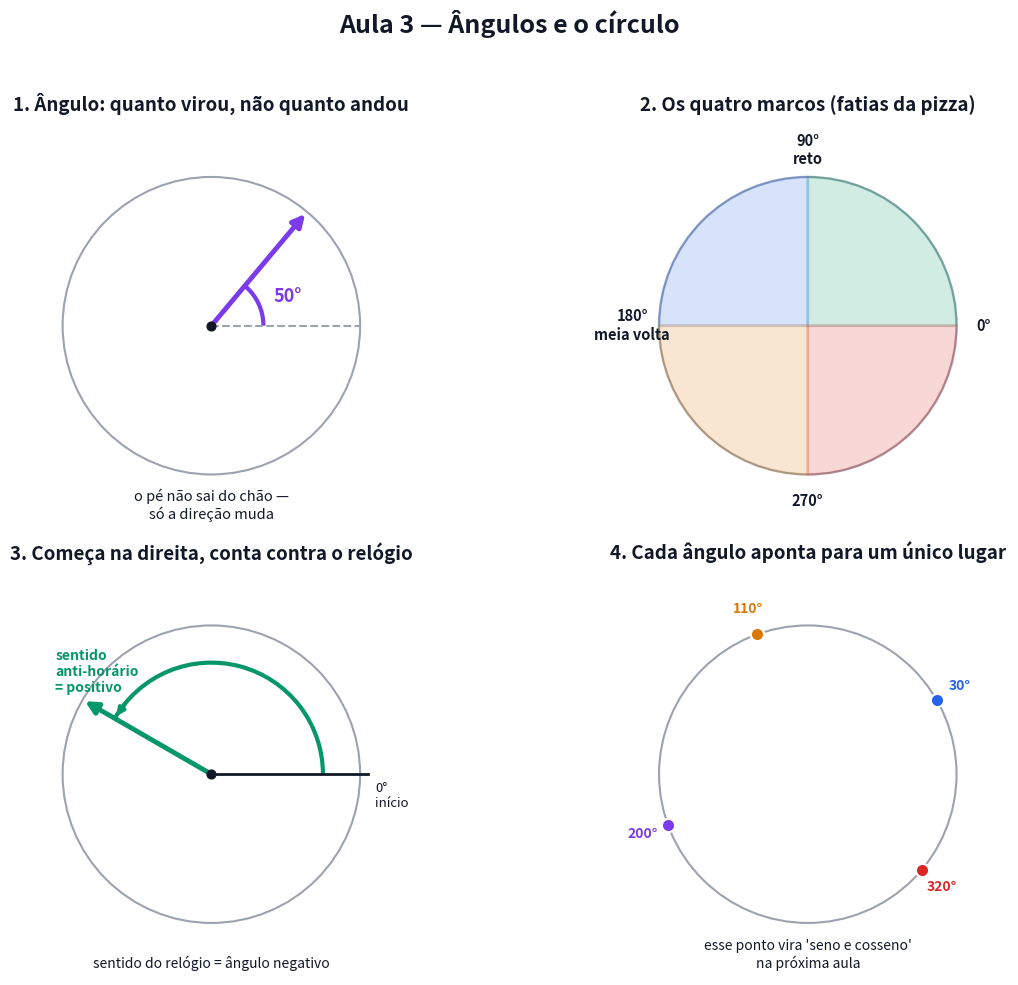

Here is the Python script that generated this plot: (Note: this script raises an exception after producing the figure.)
# Gera a figura estatica da Aula 3. Pode rodar de qualquer pasta: python scripts/figuras_aula03.py
# -*- coding: utf-8 -*-
from pathlib import Path
import numpy as np
import matplotlib
matplotlib.use("Agg")
import matplotlib.pyplot as plt
from matplotlib.patches import FancyArrowPatch, Arc, Wedge

AZUL, VERM, VERDE, LARANJA, ROXO, CINZA, TXT = ("#2563eb", "#dc2626", "#059669",
                                                 "#d97706", "#7c3aed", "#9ca3af", "#111827")

fig, ax = plt.subplots(2, 2, figsize=(13, 10))
fig.patch.set_facecolor("white")


def circulo(a, titulo):
    a.set_xlim(-1.35, 1.35); a.set_ylim(-1.35, 1.35)
    a.set_aspect("equal")
    a.axis("off")
    a.set_title(titulo, fontsize=13.5, weight="bold", color=TXT, pad=10)
    c = plt.Circle((0, 0), 1, fill=False, color=CINZA, lw=1.5)
    a.add_patch(c)


def ponteiro(a, deg, cor=AZUL, r=1.0):
    rad = np.radians(deg)
    x, y = r * np.cos(rad), r * np.sin(rad)
    a.add_patch(FancyArrowPatch((0, 0), (x, y), arrowstyle="-|>", mutation_scale=18,
                                color=cor, lw=3.5, zorder=5))
    a.scatter([0], [0], s=40, color=TXT, zorder=6)


# ---------------- 1. girar nao e andar --------------------------------------
a = ax[0, 0]
circulo(a, "1. Ângulo: quanto virou, não quanto andou")
a.plot([0, 1], [0, 0], color=CINZA, lw=1.5, ls="--")
arc = Arc((0, 0), 0.7, 0.7, angle=0, theta1=0, theta2=50, color=ROXO, lw=3)
a.add_patch(arc)
ponteiro(a, 50, ROXO)
a.text(0.42, 0.16, "50°", fontsize=13, weight="bold", color=ROXO)
a.text(0, -1.3, "o pé não sai do chão —\nsó a direção muda", fontsize=10.5, color=TXT, ha="center")

# ---------------- 2. os quatro marcos ---------------------------------------
a = ax[0, 1]
circulo(a, "2. Os quatro marcos (fatias da pizza)")
cores = [VERDE, AZUL, LARANJA, VERM]
for i, (ini, fim, cor) in enumerate(zip([0, 90, 180, 270], [90, 180, 270, 360], cores)):
    a.add_patch(Wedge((0, 0), 1, ini, fim, facecolor=cor, alpha=0.18, edgecolor=cor, lw=2))
for deg, rot, txt in [(0, 0, "0°"), (90, 90, "90°\nreto"), (180, 180, "180°\nmeia volta"), (270, 270, "270°")]:
    rad = np.radians(deg)
    a.text(1.18 * np.cos(rad), 1.18 * np.sin(rad), txt, fontsize=10.5, weight="bold",
           color=TXT, ha="center", va="center")

# ---------------- 3. sentido de contagem -------------------------------------
a = ax[1, 0]
circulo(a, "3. Começa na direita, conta contra o relógio")
a.plot([0, 1.05], [0, 0], color=TXT, lw=2)
a.text(1.1, -0.05, "0°\ninício", fontsize=9.5, color=TXT, ha="left", va="top")
arc = Arc((0, 0), 1.5, 1.5, angle=0, theta1=0, theta2=150, color=VERDE, lw=3)
a.add_patch(arc)
a.annotate("", xy=(0.75 * np.cos(np.radians(150)), 0.75 * np.sin(np.radians(150))),
           xytext=(0.75 * np.cos(np.radians(140)), 0.75 * np.sin(np.radians(140))),
           arrowprops=dict(arrowstyle="-|>", color=VERDE, lw=3))
ponteiro(a, 150, VERDE)
a.text(-1.05, 0.55, "sentido\nanti-horário\n= positivo", fontsize=10, color=VERDE, weight="bold")
a.text(0, -1.3, "sentido do relógio = ângulo negativo", fontsize=10, color=TXT, ha="center")

# ---------------- 4. onde o ponto para ---------------------------------------
a = ax[1, 1]
circulo(a, "4. Cada ângulo aponta para um único lugar")
for deg, cor in [(30, AZUL), (110, LARANJA), (200, ROXO), (320, VERM)]:
    rad = np.radians(deg)
    x, y = np.cos(rad), np.sin(rad)
    a.scatter([x], [y], s=90, color=cor, zorder=6, edgecolor="white", lw=1.5)
    a.text(1.18 * x, 1.18 * y, f"{deg}°", fontsize=10, weight="bold", color=cor, ha="center", va="center")
a.text(0, -1.3, "esse ponto vira 'seno e cosseno'\nna próxima aula", fontsize=10, color=TXT,
       ha="center", style="italic")

fig.suptitle("Aula 3 — Ângulos e o círculo", fontsize=18, weight="bold", color=TXT)
fig.tight_layout(rect=[0, 0, 1, 0.955])
saida = Path(__file__).resolve().parent.parent / "aulas" / "03-angulos-e-o-circulo" / "figuras.png"
fig.savefig(saida, dpi=150, facecolor="white")
print(f"Salvo em: {saida}")
